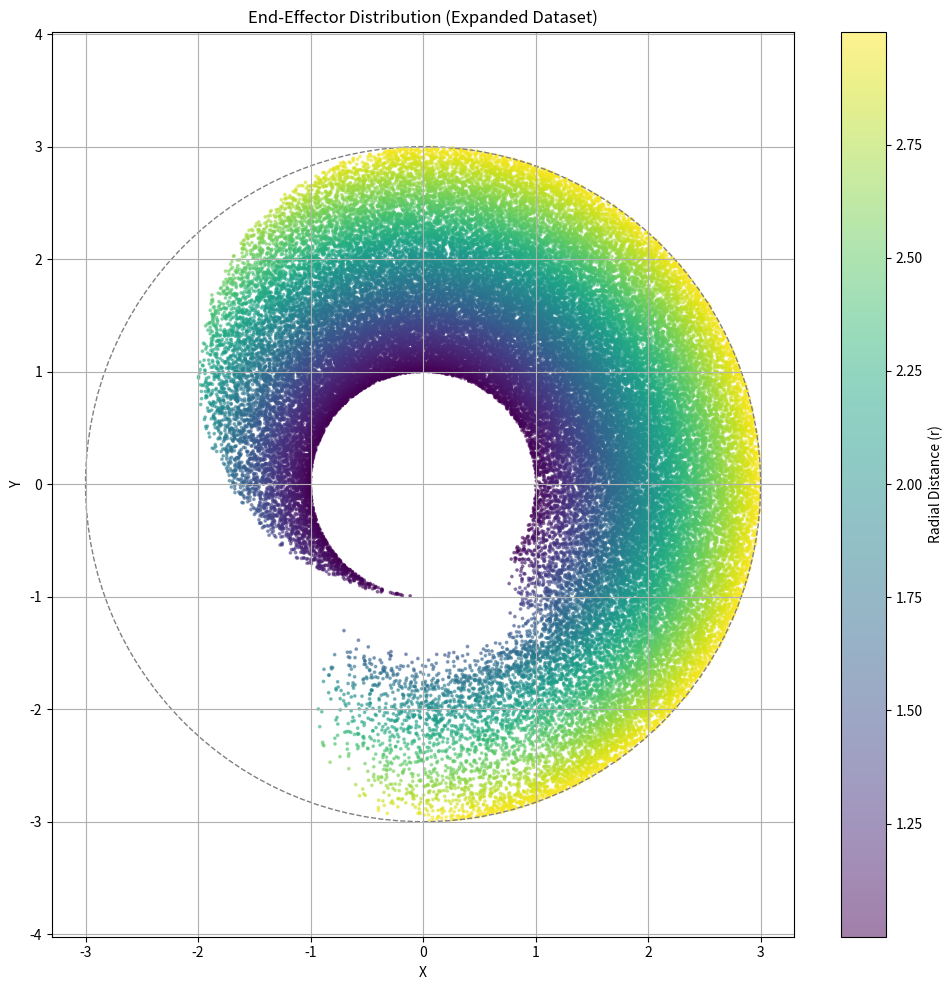

Recreate this plot in Python.
import os
import numpy as np
import pandas as pd
import matplotlib.pyplot as plt

# Create folders
os.makedirs("dataset", exist_ok=True)
os.makedirs("picture", exist_ok=True)

# Parameters
num_samples = 80000  # Increased number of samples for better coverage
L1 = L2 = L3 = 1.0
m1 = m2 = m3 = 1.0
g = 9.81

# Joint angle limits with expanded θ3 and safe ranges for θ1, θ2
theta1 = np.random.uniform(-np.pi/2, np.pi/2, num_samples)        # Base: forward-facing half
theta2 = np.random.uniform(0, np.pi, num_samples)                 # Elbow-down
theta3 = np.random.uniform(-3*np.pi/4, 3*np.pi/4, num_samples)    # More flexible wrist

# Forward kinematics
x = L1*np.cos(theta1) + L2*np.cos(theta1+theta2) + L3*np.cos(theta1+theta2+theta3)
y = L1*np.sin(theta1) + L2*np.sin(theta1+theta2) + L3*np.sin(theta1+theta2+theta3)
r = np.sqrt(x**2 + y**2)

# Filter workspace within reach
valid_idx = (r >= 1.0) & (r <= 3.0)
x = x[valid_idx]
y = y[valid_idx]
theta1 = theta1[valid_idx]
theta2 = theta2[valid_idx]
theta3 = theta3[valid_idx]

# Compute sin and cos
sin_theta = np.column_stack([np.sin(theta1), np.sin(theta2), np.sin(theta3)])
cos_theta = np.column_stack([np.cos(theta1), np.cos(theta2), np.cos(theta3)])

# Theta sum and potential energy
theta_sum = theta1 + theta2 + theta3
h1 = (L1/2)*np.sin(theta1)
h2 = L1*np.sin(theta1) + (L2/2)*np.sin(theta1 + theta2)
h3 = L1*np.sin(theta1) + L2*np.sin(theta1 + theta2) + (L3/2)*np.sin(theta1 + theta2 + theta3)
U = m1*g*h1 + m2*g*h2 + m3*g*h3

# Create dataframe
data = pd.DataFrame({
    'x': x, 'y': y,
    'theta1': theta1, 'theta2': theta2, 'theta3': theta3,
    'sin_theta1': sin_theta[:, 0], 'sin_theta2': sin_theta[:, 1], 'sin_theta3': sin_theta[:, 2],
    'cos_theta1': cos_theta[:, 0], 'cos_theta2': cos_theta[:, 1], 'cos_theta3': cos_theta[:, 2],
    'theta_sum': theta_sum,
    'U': U
})

# Save dataset
csv_path = "dataset/robot_data_limited_expanded.csv"
data.to_csv(csv_path, index=False)
print(f"✅ Final enhanced dataset saved to {csv_path}")

# Plot distribution
r_filtered = np.sqrt(x**2 + y**2)
plt.figure(figsize=(10, 10))
plt.scatter(x, y, c=r_filtered, s=3, cmap='viridis', alpha=0.5)
plt.colorbar(label='Radial Distance (r)')
plt.gca().add_patch(plt.Circle((0, 0), 3, fill=False, linestyle='--', color='gray'))
plt.xlabel("X")
plt.ylabel("Y")
plt.title("End-Effector Distribution (Expanded Dataset)")
plt.axis("equal")
plt.grid(True)
plt.tight_layout()
plt.savefig("picture/limited_expanded_distribution.png", dpi=300)
plt.show()
